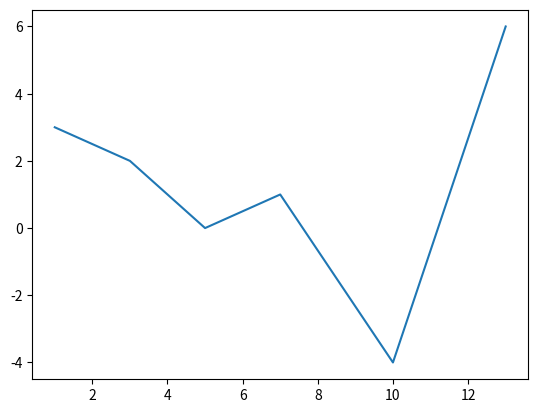

Reproduce this figure in Python.
import numpy as np
import matplotlib.pyplot as plt

print(np.array([3,7,-1,2]))
#créer le tableau
print(np.ones(5))
# écrit n fois 1
print(np.array([3,7,-1,2])+np.ones(4))
#ajoute 1 à chaque élément du tableau(avec virgule)
print(np.array([3,7,-1,2])+1)
#ajoute 1 à chaque élément du tableau(sans virgule)
print(np.array([[3,7],[-1,2]]))
#créer un tableau avec deux tableau
print(np.array([1,2,3,4])**2)
#calcul le carré de chaque élément du tableau
print(np.arange(1,5,1))
#créer le tableau de n à  y exclus avec une marche de z (limite gauche, limite droite,marche)
print(np.arange(10,30,5))
#ici, créer le tableau de 10 à 30 exclus avec une marche de 5
print(np.linspace(0,2,9))
#Créer un tableau de n à y inclus de z valeur d'écart identique
print(np.sin(np.linspace(0,2*np.pi,20)))
#Ici, Créer le tableau de valeur de O à 2*pi du sinus de 20 valeur d'écart identique

x=np.array([1,3,5,7,10,13])
y=np.array([3,2,0,1,-4,6])

print(plt.plot(x,y))
print(plt.show())